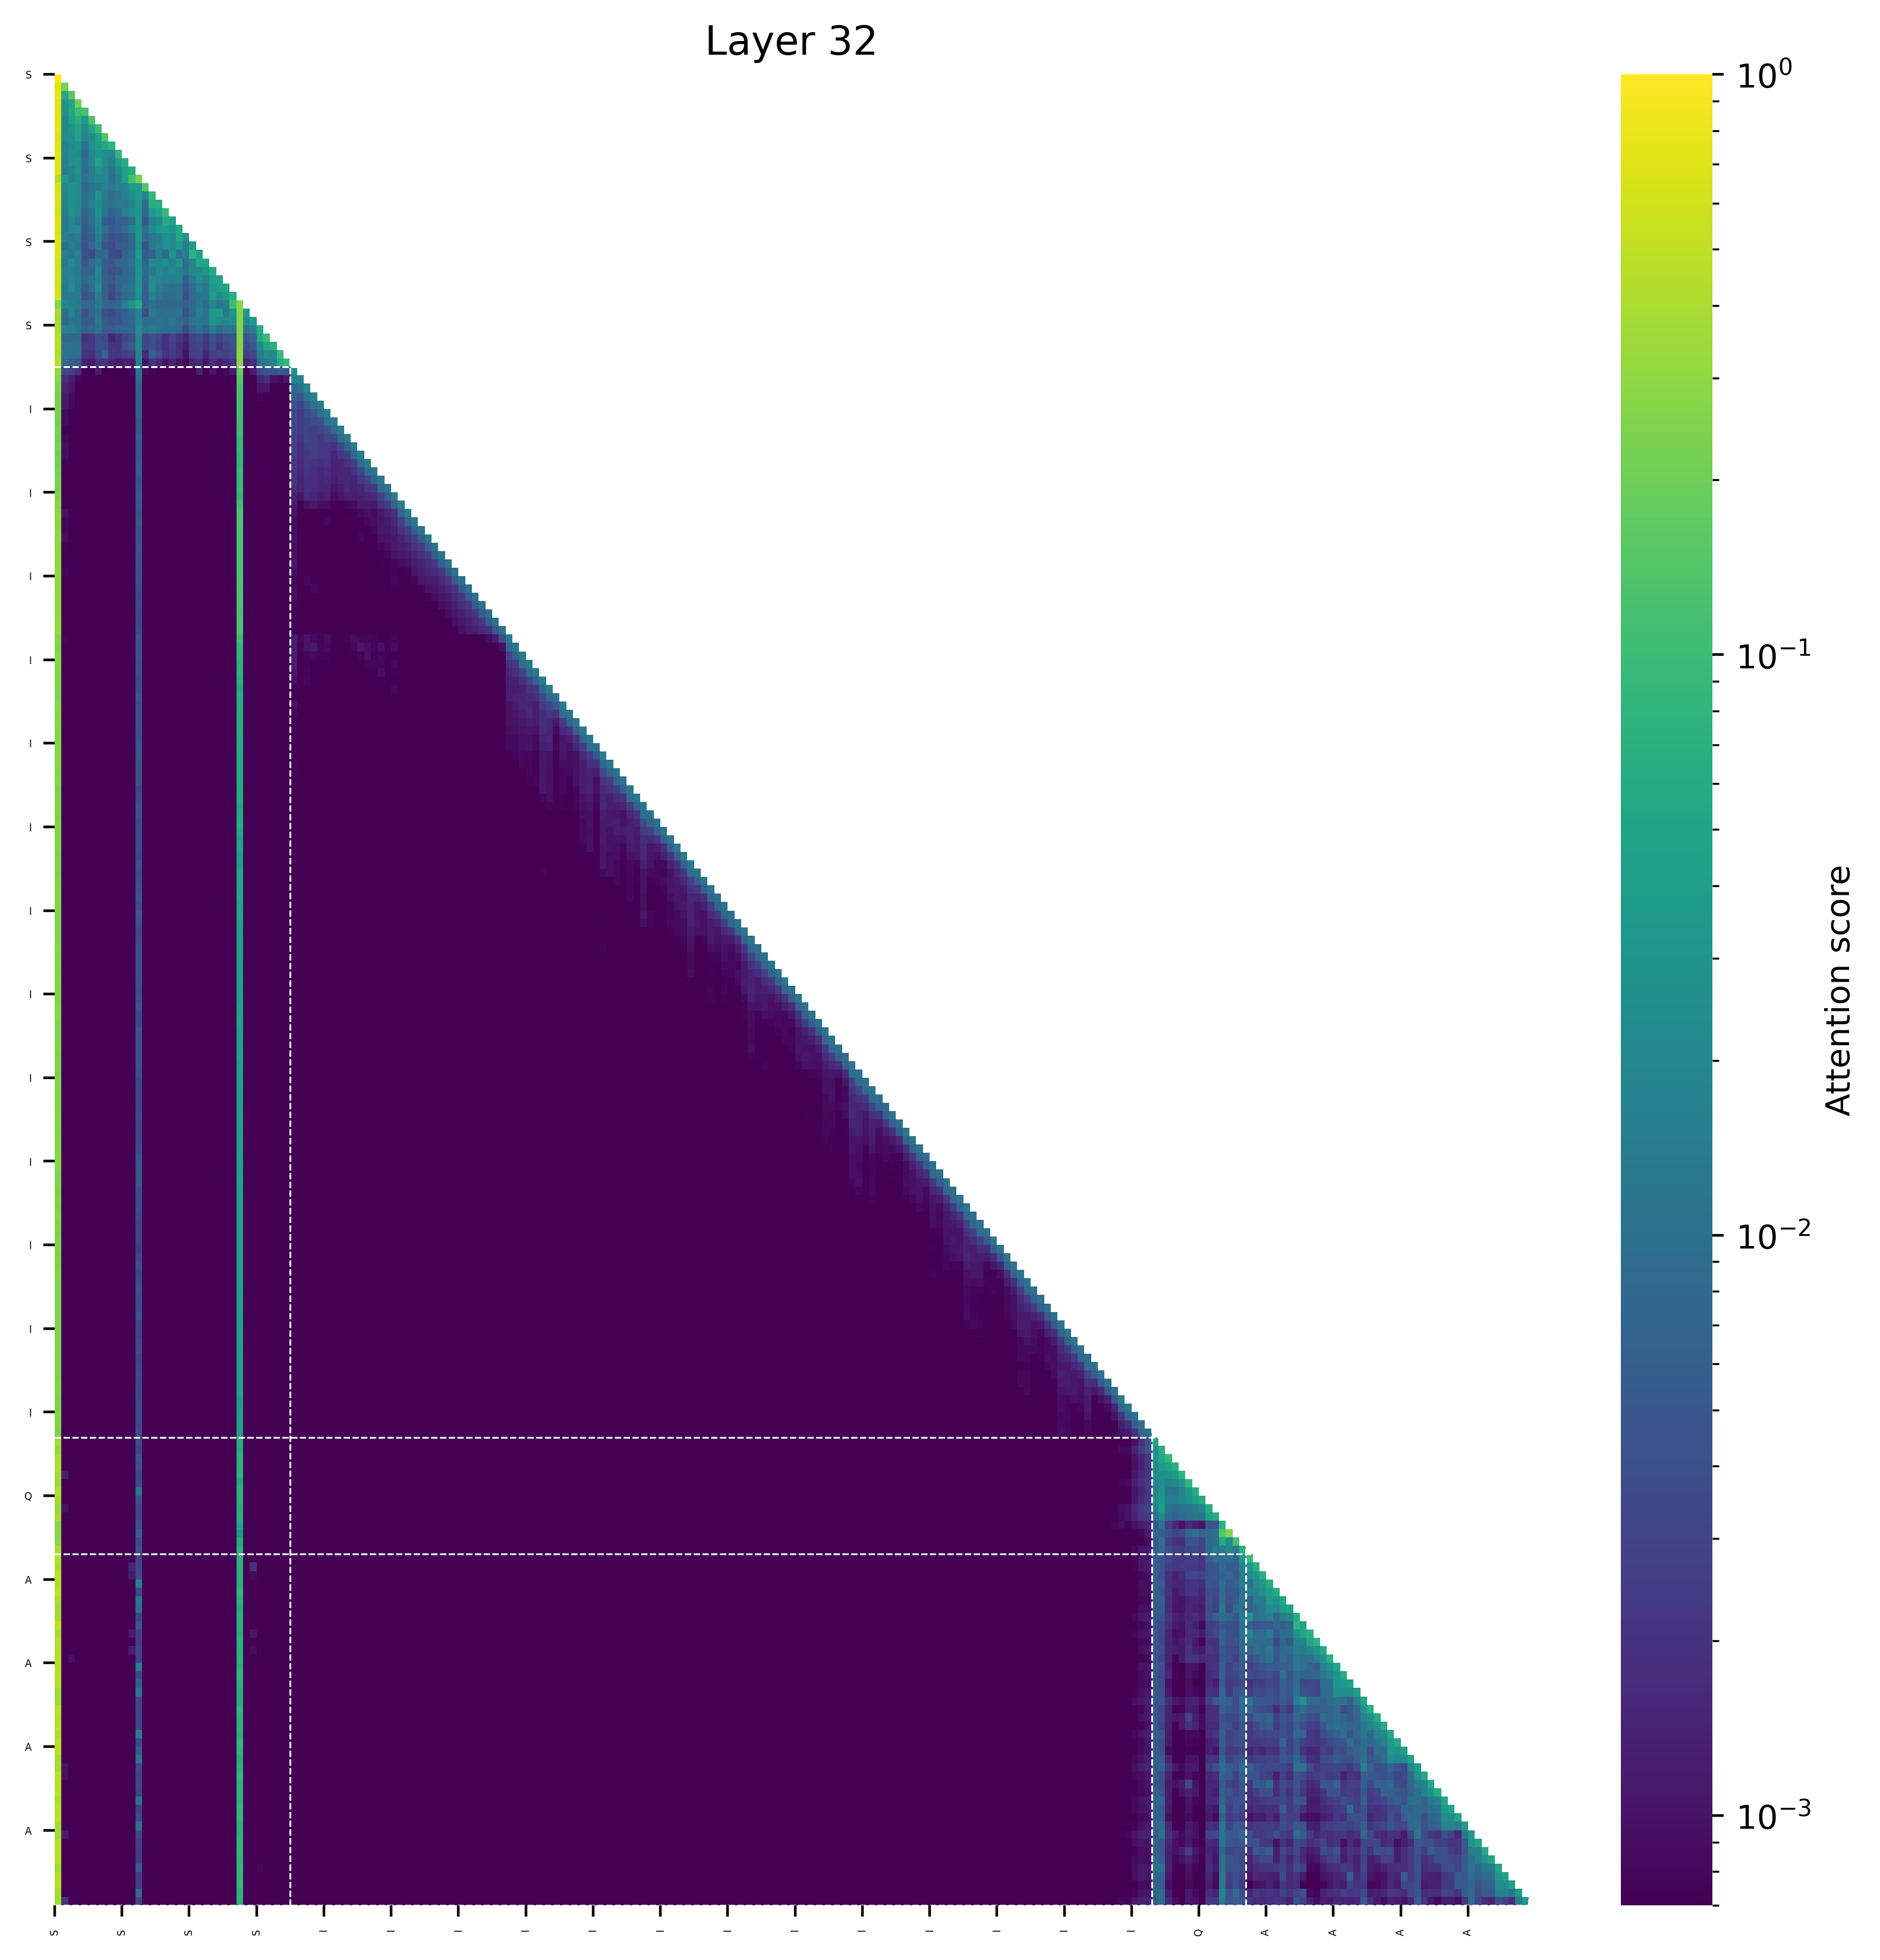

Values plotted in this chart, from the file beside it:
(0, 1.0), (150, 0.0), (138, 0.0), (149, 0.0), (148, 0.0), (147, 0.0), (146, 0.0), (145, 0.0), (139, 0.0), (140, 0.0)
(0, 0.7732467651367188), (1, 0.2267860472202301), (150, 0.0), (138, 0.0), (149, 0.0), (148, 0.0), (147, 0.0), (146, 0.0), (145, 0.0), (139, 0.0)
(0, 0.7944390773773193), (2, 0.149053692817688), (1, 0.056491851806640625), (145, 0.0), (150, 0.0), (146, 0.0), (147, 0.0), (148, 0.0), (149, 0.0), (138, 0.0)
(0, 0.7104353904724121), (3, 0.21412372589111328), (2, 0.048805832862854004), (1, 0.02662302553653717), (146, 0.0), (151, 0.0), (147, 0.0), (148, 0.0), (149, 0.0), (150, 0.0)
(0, 0.6910800933837891), (4, 0.12266270071268082), (3, 0.10465073585510254), (2, 0.05438047647476196), (1, 0.027228623628616333), (146, 0.0), (151, 0.0), (147, 0.0), (148, 0.0), (149, 0.0)
(0, 0.6979564428329468), (5, 0.13178348541259766), (3, 0.06706801056861877), (2, 0.046568453311920166), (4, 0.036939606070518494), (1, 0.019663512706756592), (147, 0.0), (148, 0.0), (149, 0.0), (146, 0.0)
(0, 0.7237420082092285), (6, 0.1089930534362793), (5, 0.04927873611450195), (3, 0.049233704805374146), (2, 0.02832755446434021), (1, 0.020987393334507942), (4, 0.019398875534534454), (147, 0.0), (148, 0.0), (149, 0.0)
(0, 0.6872515678405762), (7, 0.13163650035858154), (3, 0.04822230339050293), (6, 0.043968796730041504), (2, 0.025818586349487305), (5, 0.02299553155899048), (1, 0.021972298622131348), (4, 0.018099218606948853), (148, 0.0), (149, 0.0)
(0, 0.7259472608566284), (8, 0.07894128561019897), (7, 0.05264216661453247), (6, 0.03870021551847458), (3, 0.028791680932044983), (5, 0.025503382086753845), (2, 0.021921098232269287), (1, 0.017735250294208527), (4, 0.009785555303096771), (148, 0.0)
(0, 0.7422382831573486), (9, 0.08708524703979492), (6, 0.029698893427848816), (2, 0.0257074236869812), (3, 0.023913294076919556), (7, 0.02277553081512451), (8, 0.021663323044776917), (5, 0.020702943205833435), (1, 0.018282923847436905), (4, 0.007946323603391647)
(0, 0.7135610580444336), (10, 0.06640839576721191), (6, 0.04540851712226868), (9, 0.038567543029785156), (3, 0.02915143221616745), (2, 0.025005444884300232), (7, 0.023720871657133102), (5, 0.01952327787876129), (1, 0.015540916472673416), (8, 0.01418253779411316)
(0, 0.7281409502029419), (11, 0.061105817556381226), (10, 0.04331965744495392), (6, 0.031102031469345093), (3, 0.026913121342658997), (9, 0.022154390811920166), (7, 0.01996469497680664), (2, 0.0187084823846817), (5, 0.014845013618469238), (1, 0.01432475820183754)
(0, 0.4551934003829956), (12, 0.21933913230895996), (11, 0.11385276913642883), (10, 0.04222623258829117), (1, 0.03424549102783203), (3, 0.021833404898643494), (6, 0.021533526480197906), (7, 0.020811893045902252), (2, 0.018018703907728195), (9, 0.01732485741376877)
(0, 0.6189037561416626), (13, 0.1387152075767517), (12, 0.03794774413108826), (11, 0.03337116539478302), (2, 0.02876695990562439), (3, 0.023812443017959595), (1, 0.021190866827964783), (10, 0.018149971961975098), (7, 0.01729835942387581), (9, 0.015984460711479187)
(0, 0.6604914665222168), (14, 0.09139388799667358), (12, 0.03974362462759018), (6, 0.027964472770690918), (2, 0.02786695957183838), (11, 0.024681687355041504), (3, 0.021686166524887085), (1, 0.018128812313079834), (13, 0.01741805672645569), (10, 0.01505732536315918)
(0, 0.6443934440612793), (15, 0.06576186418533325), (14, 0.06431329250335693), (12, 0.03591457009315491), (2, 0.02338188886642456), (6, 0.023037172853946686), (3, 0.02142125368118286), (11, 0.01863856613636017), (5, 0.01716090738773346), (1, 0.01591719686985016)
(0, 0.611194372177124), (16, 0.08965551853179932), (15, 0.051608189940452576), (14, 0.035628512501716614), (12, 0.029004082083702087), (2, 0.028130166232585907), (6, 0.027170494198799133), (11, 0.022395163774490356), (3, 0.020162686705589294), (10, 0.016118481755256653)
(0, 0.7037467956542969), (16, 0.058770209550857544), (17, 0.04740709066390991), (12, 0.02928432822227478), (15, 0.023247091099619865), (6, 0.020968720316886902), (2, 0.019970856606960297), (14, 0.01690070331096649), (3, 0.012353699654340744), (1, 0.012308895587921143)
(0, 0.6449403762817383), (18, 0.053173527121543884), (16, 0.04060421884059906), (15, 0.03329716622829437), (17, 0.033019326627254486), (12, 0.029586434364318848), (14, 0.02225010097026825), (3, 0.020250942558050156), (2, 0.019949663430452347), (6, 0.019297271966934204)
(0, 0.6986781358718872), (18, 0.05356287956237793), (12, 0.033561401069164276), (19, 0.031307898461818695), (16, 0.029104962944984436), (17, 0.021784096956253052), (6, 0.015754334628582), (1, 0.01459362730383873), (15, 0.014418497681617737), (3, 0.014394495636224747)
(0, 0.7098037004470825), (20, 0.03667745739221573), (18, 0.03504842519760132), (16, 0.02951890230178833), (12, 0.02794680744409561), (17, 0.02116510272026062), (15, 0.01681896299123764), (19, 0.01568218693137169), (2, 0.015315867960453033), (6, 0.013421595096588135)
(0, 0.6762144565582275), (20, 0.07158225774765015), (21, 0.039818525314331055), (12, 0.034182846546173096), (17, 0.027480032294988632), (3, 0.01710687018930912), (1, 0.015162654221057892), (19, 0.014789633452892303), (15, 0.014312772080302238), (2, 0.011986326426267624)
(0, 0.600466251373291), (21, 0.053933680057525635), (22, 0.05149105191230774), (18, 0.03345105051994324), (16, 0.025574490427970886), (12, 0.025348786264657974), (2, 0.02348669245839119), (14, 0.021719403564929962), (15, 0.019839860498905182), (20, 0.018332429230213165)
(0, 0.6204144954681396), (23, 0.05601727217435837), (22, 0.030389495193958282), (12, 0.02732965350151062), (21, 0.023463398218154907), (15, 0.02173062413930893), (20, 0.020707983523607254), (17, 0.019779793918132782), (6, 0.019186541438102722), (16, 0.01779831200838089)
(0, 0.6080102324485779), (24, 0.047151774168014526), (23, 0.03875895217061043), (12, 0.02896825224161148), (21, 0.02497771382331848), (14, 0.021971672773361206), (2, 0.018429242074489594), (6, 0.01794680580496788), (22, 0.017466887831687927), (16, 0.017365723848342896)
(0, 0.6048887968063354), (25, 0.04759182780981064), (24, 0.04580340534448624), (23, 0.030636552721261978), (12, 0.029532551765441895), (14, 0.024232003837823868), (6, 0.023445451632142067), (2, 0.021188141778111458), (21, 0.016362860798835754), (15, 0.013536393642425537)
(0, 0.6179293394088745), (26, 0.06638016551733017), (23, 0.04000513255596161), (25, 0.031962037086486816), (12, 0.024620413780212402), (24, 0.021553486585617065), (14, 0.017320603132247925), (6, 0.01476139947772026), (2, 0.013701371848583221), (3, 0.01347765140235424)
(0, 0.27515459060668945), (27, 0.27489715814590454), (26, 0.11152899265289307), (12, 0.057187989354133606), (11, 0.030149515718221664), (1, 0.02132958173751831), (23, 0.019741177558898926), (10, 0.016626356169581413), (25, 0.015926718711853027), (2, 0.01542268693447113)
(0, 0.3812686800956726), (27, 0.26202356815338135), (24, 0.03799844905734062), (28, 0.03473852574825287), (26, 0.033978916704654694), (23, 0.03282366693019867), (2, 0.017331037670373917), (12, 0.01713752932846546), (21, 0.01611068844795227), (14, 0.013560101389884949)
(0, 0.362792432308197), (27, 0.2757924795150757), (29, 0.0366169810295105), (23, 0.03159162402153015), (26, 0.023805350065231323), (24, 0.02186461165547371), (28, 0.021220147609710693), (25, 0.01915375143289566), (12, 0.018527425825595856), (21, 0.01349736750125885)
(0, 0.3821144104003906), (27, 0.26654624938964844), (30, 0.0665198266506195), (12, 0.02178213745355606), (1, 0.01649973914027214), (29, 0.016320303082466125), (2, 0.015246361494064331), (14, 0.014177143573760986), (23, 0.013860028237104416), (26, 0.012450426816940308)
(0, 0.474090039730072), (27, 0.2496718168258667), (31, 0.10319793224334717), (30, 0.052784740924835205), (12, 0.02043316885828972), (1, 0.008120164275169373), (3, 0.007630378007888794), (2, 0.007575631141662598), (29, 0.007119454443454742), (26, 0.004481710493564606)
(0, 0.47011399269104004), (27, 0.2621574401855469), (32, 0.06914651393890381), (31, 0.054039716720581055), (30, 0.019922643899917603), (12, 0.019143491983413696), (2, 0.010302457958459854), (1, 0.01018921285867691), (3, 0.00993531197309494), (11, 0.005961684510111809)
(0, 0.4320797324180603), (27, 0.30107879638671875), (33, 0.09237384796142578), (31, 0.02265554666519165), (32, 0.019920676946640015), (12, 0.016082148998975754), (30, 0.013472557067871094), (1, 0.011900072917342186), (2, 0.010388046503067017), (3, 0.010237142443656921)
(0, 0.4700603485107422), (27, 0.2658252716064453), (34, 0.08947688341140747), (33, 0.06352579593658447), (32, 0.0179021954536438), (12, 0.0170692577958107), (31, 0.013628348708152771), (30, 0.009737804532051086), (1, 0.008272603154182434), (2, 0.00567418709397316)
(0, 0.32879871129989624), (27, 0.1745770126581192), (35, 0.027302155271172523), (12, 0.011000893078744411), (33, 0.005461791530251503), (31, 0.005151949357241392), (34, 0.005080053582787514), (32, 0.004541541915386915), (1, 0.003287689760327339), (30, 0.0031249294988811016)
(0, 0.27216964960098267), (27, 0.14749541878700256), (36, 0.018179595470428467), (35, 0.01638772524893284), (12, 0.009049118496477604), (1, 0.001832728274166584), (31, 0.001750784576870501), (30, 0.0014452930772677064), (2, 0.001237640273757279), (34, 0.0010537689086049795)
(0, 0.2481788843870163), (27, 0.12046641856431961), (37, 0.01953144744038582), (36, 0.010238026268780231), (35, 0.008465467020869255), (12, 0.006550038233399391), (1, 0.0014154576929286122), (31, 0.0010961975203827024), (2, 0.0010498609626665711), (30, 0.0010099750943481922)
(0, 0.23429527878761292), (27, 0.11408177763223648), (38, 0.017946820706129074), (37, 0.011317644268274307), (12, 0.005930054001510143), (35, 0.005880007520318031), (36, 0.004577140789479017), (1, 0.0011609147768467665), (2, 0.0008551774080842733), (30, 0.0007694218074902892)
(0, 0.23540569841861725), (27, 0.11237391084432602), (39, 0.015590989962220192), (38, 0.011231797747313976), (12, 0.006273551378399134), (37, 0.005375369917601347), (35, 0.004275459796190262), (36, 0.003292505396530032), (1, 0.0010749745415523648), (2, 0.0007981439121067524)
(0, 0.23989903926849365), (27, 0.11046020686626434), (40, 0.016178028658032417), (39, 0.00957235973328352), (12, 0.0057154991663992405), (38, 0.004602931905537844), (37, 0.0037203102838248014), (35, 0.003334317822009325), (36, 0.002346079098060727), (1, 0.0008645806228742003)
(0, 0.2211596816778183), (27, 0.10342807322740555), (41, 0.014522054232656956), (40, 0.01016818918287754), (12, 0.004558347165584564), (39, 0.004361553117632866), (38, 0.003683724906295538), (35, 0.003220533486455679), (37, 0.0030920698773115873), (36, 0.002470635110512376)
(0, 0.23355495929718018), (27, 0.10086527466773987), (42, 0.014302072115242481), (41, 0.00831227470189333), (12, 0.004802292212843895), (40, 0.004308396019041538), (37, 0.003072921419516206), (35, 0.002946619875729084), (39, 0.002919940510764718), (38, 0.00274676363915205)
(0, 0.21134081482887268), (27, 0.09417751431465149), (43, 0.014898158609867096), (42, 0.008548956364393234), (12, 0.005251656752079725), (41, 0.003239809302613139), (37, 0.003111231839284301), (40, 0.0029849691782146692), (38, 0.0027830181643366814), (35, 0.002742718905210495)
(0, 0.22311219573020935), (27, 0.09011295437812805), (44, 0.014985120855271816), (43, 0.007508050184696913), (12, 0.005092110484838486), (42, 0.003207145258784294), (38, 0.0028452868573367596), (37, 0.0026694696862250566), (35, 0.002536623040214181), (40, 0.0022297424729913473)
(0, 0.20735298097133636), (27, 0.08489053696393967), (45, 0.015360824763774872), (44, 0.007908489555120468), (12, 0.004848528187721968), (43, 0.002886128146201372), (38, 0.002541083376854658), (35, 0.0025206534191966057), (37, 0.0023846919648349285), (40, 0.0022752913646399975)
(0, 0.21247127652168274), (27, 0.08579432964324951), (46, 0.015507048927247524), (45, 0.007872821763157845), (12, 0.005087799392640591), (44, 0.0027146642096340656), (35, 0.0022486436646431684), (37, 0.0022299622651189566), (40, 0.002115214243531227), (38, 0.002072332426905632)
(0, 0.22671736776828766), (27, 0.0921059101819992), (47, 0.012990106828510761), (46, 0.008497269824147224), (12, 0.005122353322803974), (45, 0.0031412600073963404), (35, 0.0021575381979346275), (37, 0.00204797787591815), (44, 0.001902282703667879), (38, 0.0018747564172372222)
(0, 0.23604556918144226), (27, 0.08877985924482346), (48, 0.012884143739938736), (47, 0.00717557780444622), (12, 0.004144354723393917), (46, 0.0033218106254935265), (45, 0.0021843938156962395), (35, 0.0021500049624592066), (37, 0.0018123819027096033), (38, 0.0017811944708228111)
(0, 0.22869880497455597), (27, 0.09091880917549133), (49, 0.011847803369164467), (48, 0.008929146453738213), (12, 0.004693089984357357), (47, 0.0024509395007044077), (46, 0.0022018388845026493), (37, 0.0018199763726443052), (35, 0.0017531461780890822), (38, 0.001729824231006205)
(0, 0.254623144865036), (27, 0.08121216297149658), (50, 0.01444651186466217), (49, 0.006471306085586548), (12, 0.0049649011343717575), (48, 0.0029143274296075106), (37, 0.0016843168996274471), (47, 0.0015900218859314919), (38, 0.0015011337818577886), (46, 0.0014769756235182285)
(0, 0.2770196795463562), (27, 0.10867525637149811), (51, 0.01450354978442192), (50, 0.006539620459079742), (12, 0.00476116081699729), (49, 0.0026274954434484243), (48, 0.0018528841901570559), (46, 0.0011828825809061527), (45, 0.0011679126182571054), (47, 0.0011660511372610927)
(0, 0.2952539324760437), (27, 0.12388518452644348), (52, 0.014902045950293541), (51, 0.00712320301681757), (12, 0.004183665383607149), (50, 0.0018673755694180727), (49, 0.0015168448444455862), (48, 0.001133352518081665), (35, 0.0010027679381892085), (1, 0.0009525439236313105)
(0, 0.2932369112968445), (27, 0.1253000646829605), (53, 0.013658417388796806), (52, 0.006771237123757601), (12, 0.004707479849457741), (51, 0.0028753678780049086), (50, 0.0015028141206130385), (49, 0.0011524513829499483), (48, 0.0010414405260235071), (47, 0.0008944770088419318)
(0, 0.29219484329223633), (27, 0.12797671556472778), (54, 0.012918887659907341), (53, 0.006178857292979956), (12, 0.0039916615933179855), (52, 0.0027171303518116474), (51, 0.0020358890760689974), (50, 0.0012187338434159756), (48, 0.0010967606212943792), (49, 0.0010793684050440788)
(0, 0.2914010286331177), (27, 0.12950663268566132), (55, 0.012408108450472355), (54, 0.0059931231662631035), (12, 0.004110454581677914), (53, 0.002619924023747444), (52, 0.0019278624095022678), (51, 0.0014437041245400906), (50, 0.0011224900372326374), (49, 0.0010376711143180728)
(0, 0.2931501269340515), (27, 0.12841148674488068), (56, 0.011934067122638226), (55, 0.005846602376550436), (12, 0.004676027223467827), (54, 0.0025832795072346926), (53, 0.0019471568521112204), (52, 0.0013717066030949354), (51, 0.0012076911516487598), (50, 0.0011350427521392703)
(0, 0.29666829109191895), (27, 0.1272808015346527), (57, 0.011804993264377117), (56, 0.005432772915810347), (12, 0.004217155277729034), (55, 0.0024929179344326258), (54, 0.0019580223597586155), (53, 0.0014515481889247894), (52, 0.0011537930695340037), (51, 0.0010658642277121544)
(0, 0.2951247990131378), (27, 0.12913824617862701), (58, 0.011466670781373978), (57, 0.005505797918885946), (12, 0.0038394599687308073), (56, 0.0022697378881275654), (55, 0.0018937906716018915), (54, 0.001462188083678484), (53, 0.0012123644119128585), (35, 0.0011203223839402199)
(0, 0.2959730625152588), (27, 0.12772326171398163), (59, 0.011486627161502838), (58, 0.005323971621692181), (12, 0.003993989434093237), (57, 0.002224551746621728), (56, 0.001706566195935011), (55, 0.0014233158435672522), (54, 0.0012404749868437648), (53, 0.0010444708168506622)
(0, 0.29914164543151855), (27, 0.12568466365337372), (60, 0.011324755847454071), (59, 0.0054381187073886395), (12, 0.004090949892997742), (58, 0.0021858022082597017), (57, 0.0016759749269112945), (56, 0.0012862351723015308), (55, 0.0011974509106948972), (54, 0.001049324288032949)
... 158 more rows
